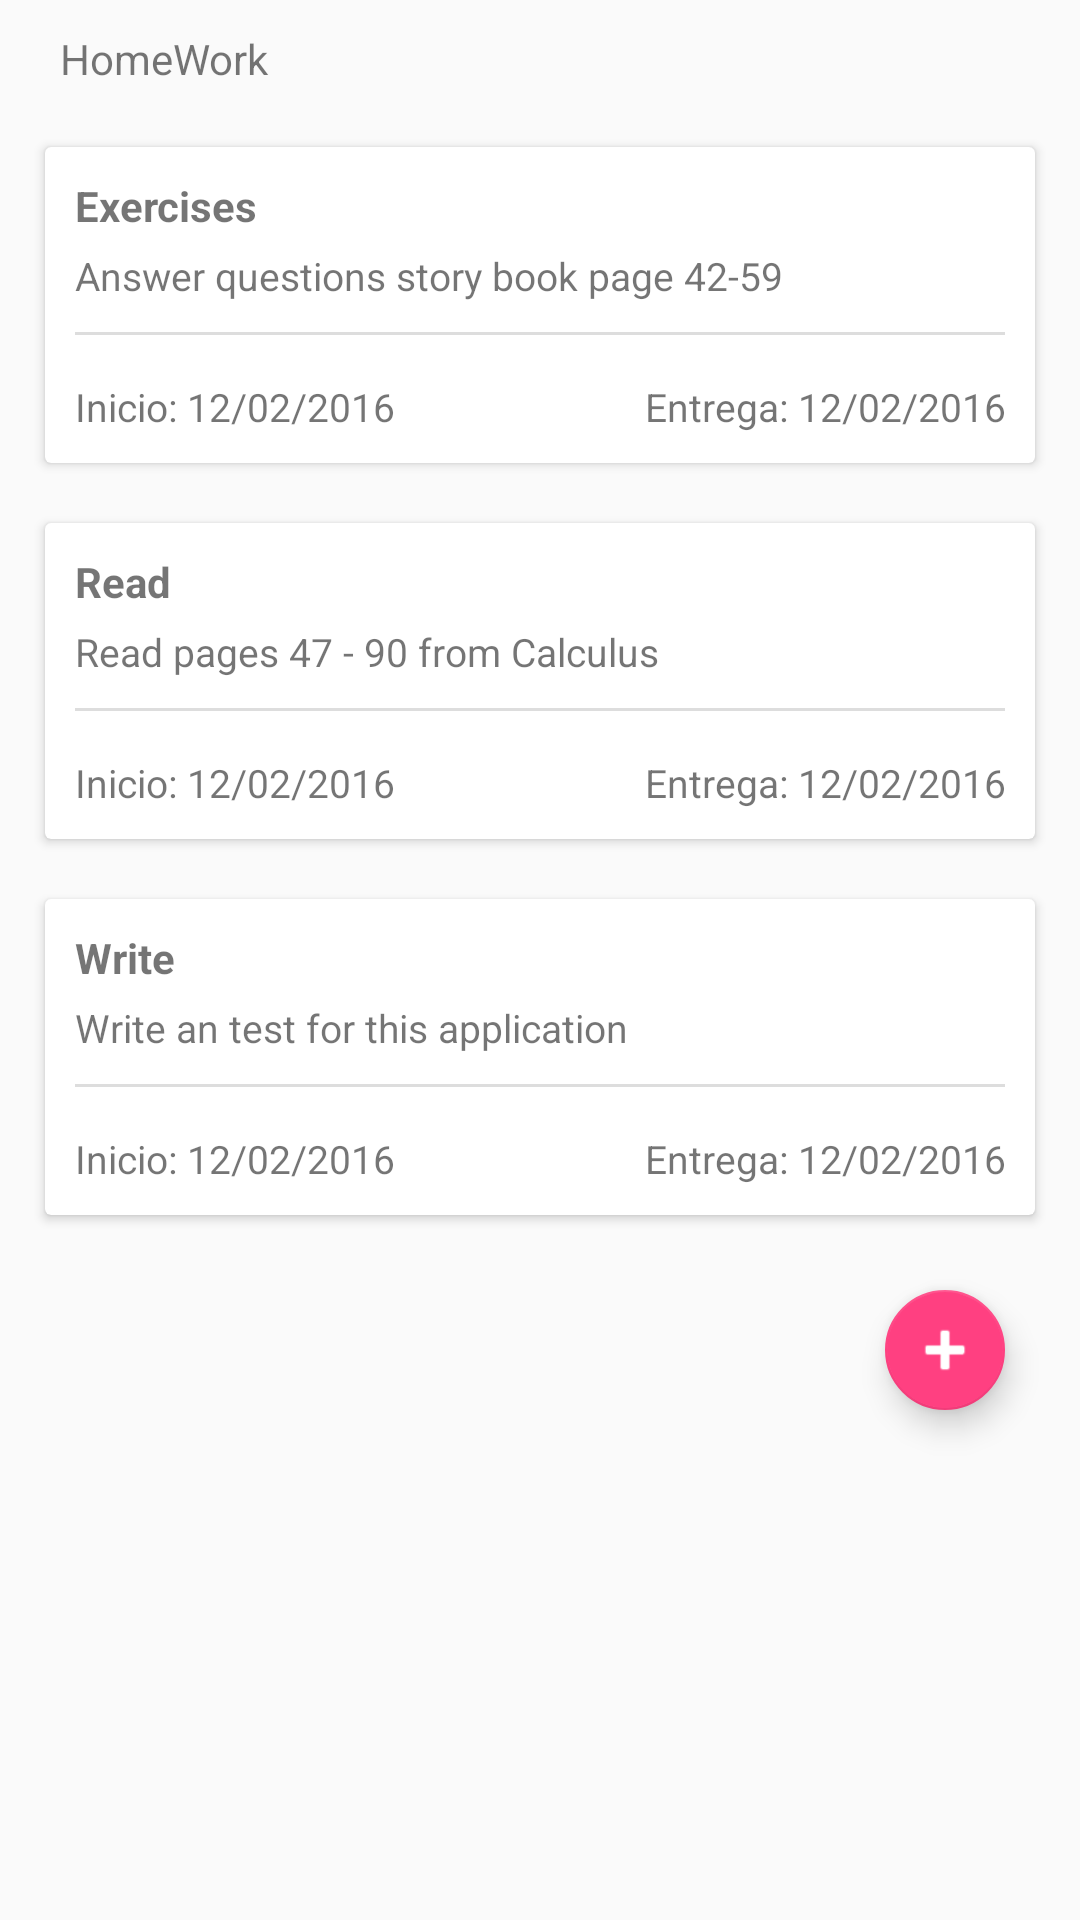

Layout XML and referenced resources for this Android screen:
<!-- AndroidManifest.xml: application theme AppTheme -->
<!-- res/layout/fragment_tareas.xml -->
<?xml version="1.0" encoding="utf-8"?>
<LinearLayout xmlns:android="http://schemas.android.com/apk/res/android"
    xmlns:app="http://schemas.android.com/apk/res-auto"
    android:layout_width="match_parent"
    android:layout_height="match_parent"
    android:layout_marginLeft="2dp"
    android:layout_marginRight="2dp"
    android:orientation="vertical">

    <TextView
        android:layout_width="wrap_content"
        android:layout_height="wrap_content"
        android:layout_marginLeft="20dp"
        android:layout_marginTop="10dp"
        android:text="HomeWork" />

    <android.support.v7.widget.CardView
        android:layout_width="match_parent"
        android:layout_height="wrap_content"
        android:layout_marginLeft="15dp"
        android:layout_marginRight="15dp"
        android:layout_marginTop="20dp">


        <LinearLayout
            android:layout_width="match_parent"
            android:layout_height="match_parent"
            android:orientation="vertical"
            android:padding="10dp">

            <TextView
                android:layout_width="wrap_content"
                android:layout_height="wrap_content"
                android:text="Exercises"
                android:textAppearance="?android:attr/textAppearanceSmall"
                android:textStyle="bold" />

            <TextView
                android:layout_width="wrap_content"
                android:layout_height="wrap_content"
                android:layout_marginTop="5dp"
                android:text="Answer questions story book page 42-59"
                android:textAppearance="?android:attr/textAppearanceSmall"
                android:textSize="13sp" />

            <TextView
                android:layout_width="match_parent"
                android:layout_height="1dp"
                android:layout_marginTop="10dp"

                android:background="#ddd" />

            <LinearLayout
                android:layout_width="match_parent"
                android:layout_height="wrap_content"
                android:layout_marginTop="15dp"
                android:orientation="horizontal">

                <TextView
                    android:layout_width="0dp"
                    android:layout_height="wrap_content"
                    android:layout_weight="1"
                    android:text="Inicio: 12/02/2016"
                    android:textAppearance="?android:attr/textAppearanceSmall"
                    android:textSize="13sp" />

                <TextView
                    android:layout_width="0dp"
                    android:layout_height="wrap_content"
                    android:layout_weight="1"
                    android:gravity="right"
                    android:text="Entrega: 12/02/2016"
                    android:textAppearance="?android:attr/textAppearanceSmall"
                    android:textSize="13sp" />

            </LinearLayout>


        </LinearLayout>

    </android.support.v7.widget.CardView>

    <android.support.v7.widget.CardView
        android:layout_width="match_parent"
        android:layout_height="wrap_content"
        android:layout_marginLeft="15dp"
        android:layout_marginRight="15dp"
        android:layout_marginTop="20dp">


        <LinearLayout
            android:layout_width="match_parent"
            android:layout_height="match_parent"
            android:orientation="vertical"
            android:padding="10dp">

            <TextView
                android:layout_width="wrap_content"
                android:layout_height="wrap_content"
                android:text="Read"
                android:textAppearance="?android:attr/textAppearanceSmall"
                android:textStyle="bold" />

            <TextView
                android:layout_width="wrap_content"
                android:layout_height="wrap_content"
                android:layout_marginTop="5dp"
                android:text="Read pages 47 - 90 from Calculus"
                android:textAppearance="?android:attr/textAppearanceSmall"
                android:textSize="13sp" />

            <TextView
                android:layout_width="match_parent"
                android:layout_height="1dp"
                android:layout_marginTop="10dp"

                android:background="#ddd" />

            <LinearLayout
                android:layout_width="match_parent"
                android:layout_height="wrap_content"
                android:layout_marginTop="15dp"
                android:orientation="horizontal">

                <TextView
                    android:layout_width="0dp"
                    android:layout_height="wrap_content"
                    android:layout_weight="1"
                    android:text="Inicio: 12/02/2016"
                    android:textAppearance="?android:attr/textAppearanceSmall"
                    android:textSize="13sp" />

                <TextView
                    android:layout_width="0dp"
                    android:layout_height="wrap_content"
                    android:layout_weight="1"
                    android:gravity="right"
                    android:text="Entrega: 12/02/2016"
                    android:textAppearance="?android:attr/textAppearanceSmall"
                    android:textSize="13sp" />

            </LinearLayout>


        </LinearLayout>

    </android.support.v7.widget.CardView>


    <android.support.v7.widget.CardView
        android:layout_width="match_parent"
        android:layout_height="wrap_content"
        android:layout_marginLeft="15dp"
        android:layout_marginRight="15dp"
        android:layout_marginTop="20dp">


        <LinearLayout
            android:layout_width="match_parent"
            android:layout_height="match_parent"
            android:orientation="vertical"
            android:padding="10dp">

            <TextView
                android:layout_width="wrap_content"
                android:layout_height="wrap_content"
                android:text="Write"
                android:textAppearance="?android:attr/textAppearanceSmall"
                android:textStyle="bold" />

            <TextView
                android:layout_width="wrap_content"
                android:layout_height="wrap_content"
                android:layout_marginTop="5dp"
                android:text="Write an test for this application"
                android:textAppearance="?android:attr/textAppearanceSmall"
                android:textSize="13sp" />

            <TextView
                android:layout_width="match_parent"
                android:layout_height="1dp"
                android:layout_marginTop="10dp"

                android:background="#ddd" />

            <LinearLayout
                android:layout_width="match_parent"
                android:layout_height="wrap_content"
                android:layout_marginTop="15dp"
                android:orientation="horizontal">

                <TextView
                    android:layout_width="0dp"
                    android:layout_height="wrap_content"
                    android:layout_weight="1"
                    android:text="Inicio: 12/02/2016"
                    android:textAppearance="?android:attr/textAppearanceSmall"
                    android:textSize="13sp" />

                <TextView
                    android:layout_width="0dp"
                    android:layout_height="wrap_content"
                    android:layout_weight="1"
                    android:gravity="right"
                    android:text="Entrega: 12/02/2016"
                    android:textAppearance="?android:attr/textAppearanceSmall"
                    android:textSize="13sp" />

            </LinearLayout>


        </LinearLayout>

    </android.support.v7.widget.CardView>

    <android.support.design.widget.FloatingActionButton
        android:id="@+id/fab"
        android:layout_width="wrap_content"
        android:layout_height="wrap_content"
        android:layout_gravity="bottom|end"
        android:layout_margin="25dp"
        android:src="@android:drawable/ic_input_add"
        android:tint="@android:color/white"
        app:fabSize="mini" />

</LinearLayout>
<!-- resources referenced by this layout -->
<resources>
  <style name="AppTheme" parent="Theme.AppCompat.Light.DarkActionBar">
          
          <item name="colorPrimary">@color/colorPrimary</item>
          <item name="colorPrimaryDark">@color/colorPrimaryDark</item>
          <item name="colorAccent">@color/colorAccent</item>
      </style>
  <color name="colorPrimary">#00BCD4</color>
  <color name="colorPrimaryDark">#0097A7</color>
  <color name="colorAccent">#FF4081</color>
</resources>
